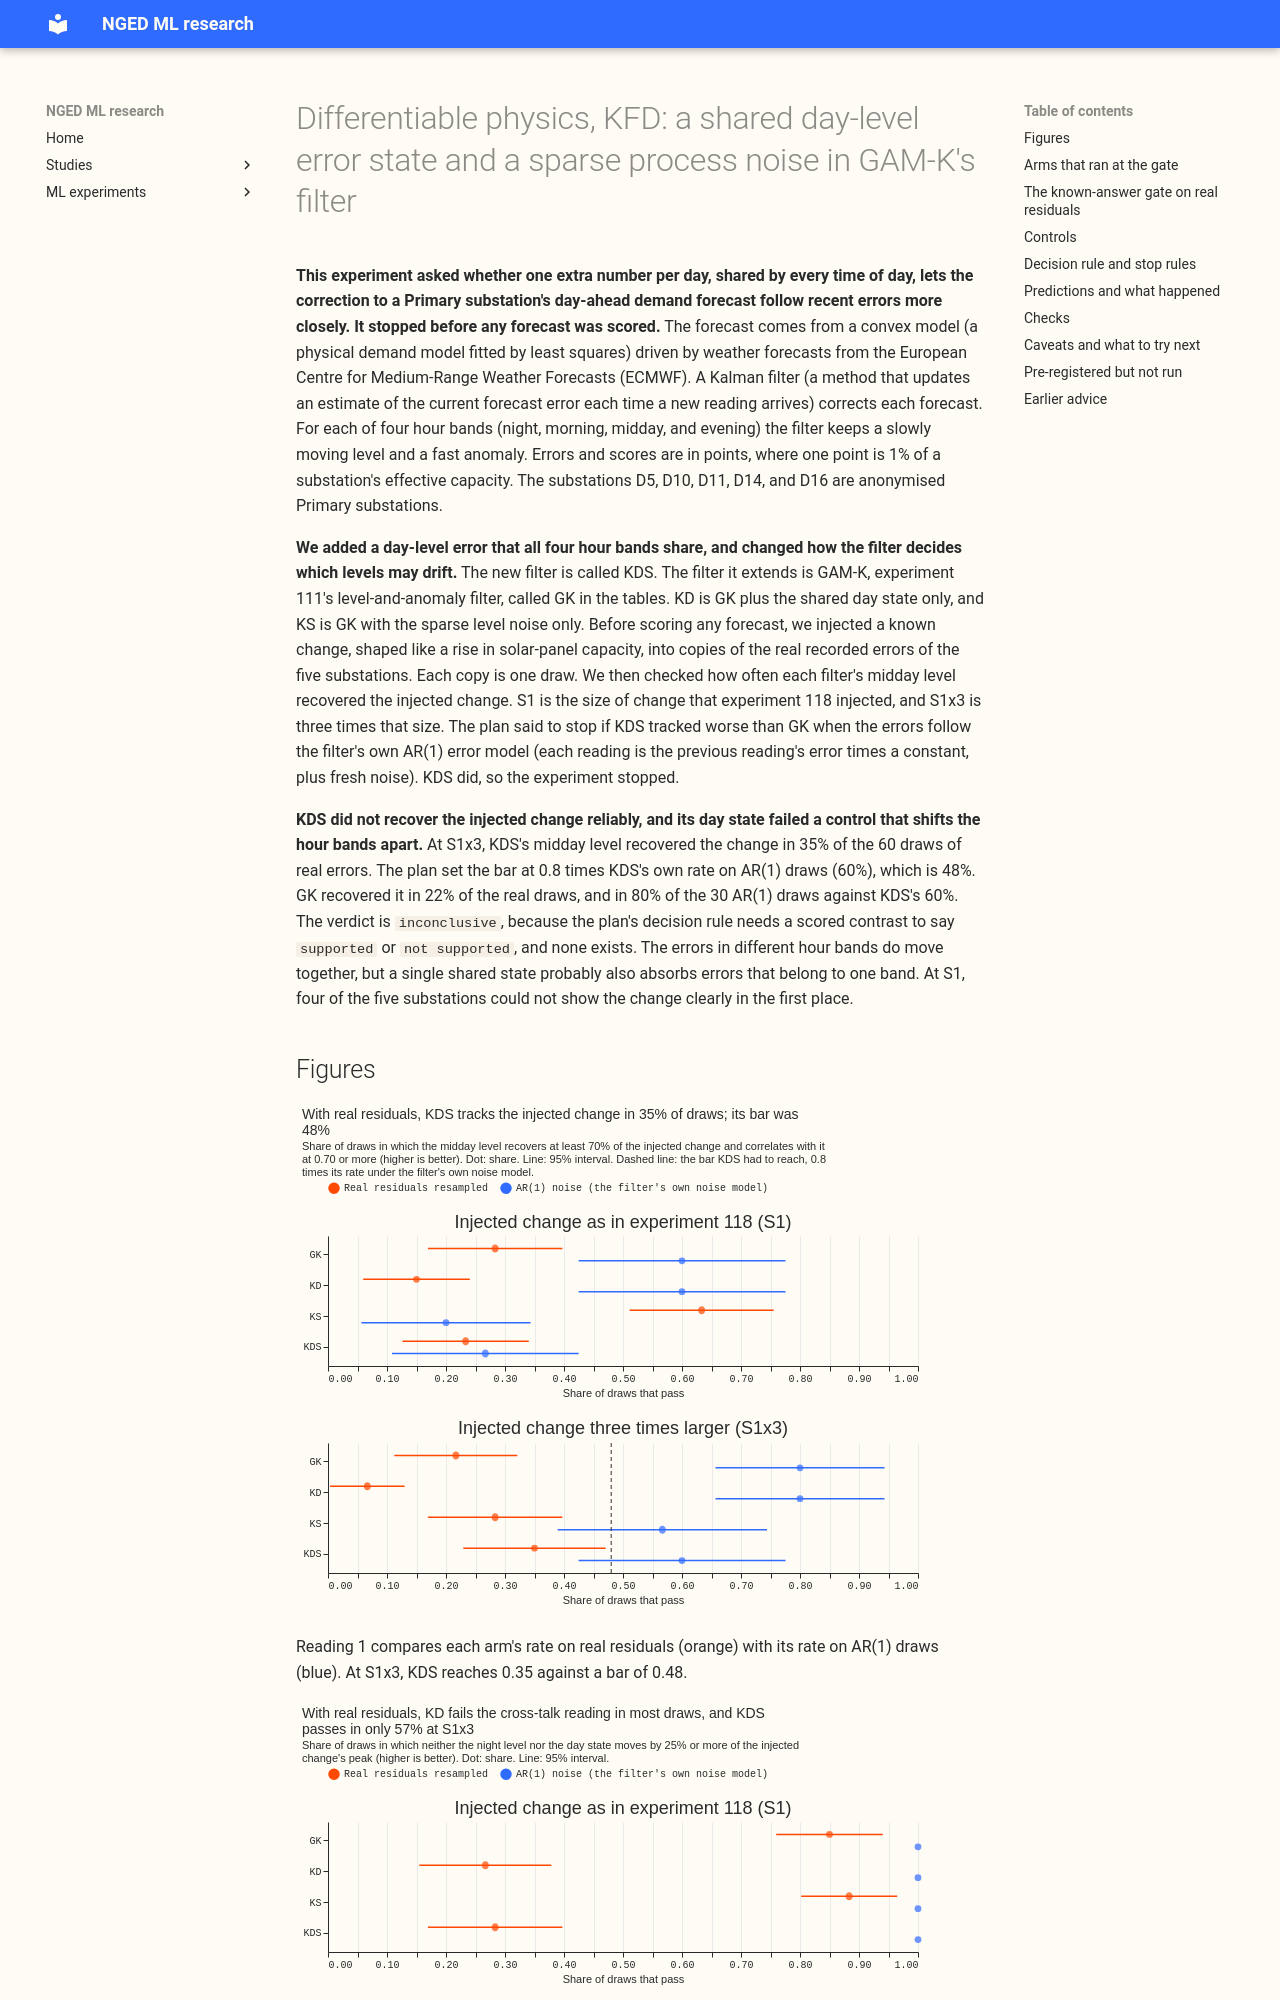

repository: openclimatefix/nged-ml-research · page: ml-experiments/00128-differentiable-physics-kfd-shared-day-anomaly-and-sparse-q-in-gam-k/result/index.html · generator: mkdocs

---
id: "00128"
slug: differentiable-physics-kfd-shared-day-anomaly-and-sparse-q-in-gam-k
part: "KFD"
theme: differentiable-physics-forecast-engine
also_relevant_to:
  - lagged-power-and-error-correction
  - differentiable-physics-long-history-and-drift
  - differentiable-physics-embedded-generation
  - production-reference-and-best-guess
status: done
size: >-
  complex, by the design trigger alone (one of the five fires). (1) What gets stored: private
  files under data/ml-experiments/00128-differentiable-physics-kfd-shared-day-anomaly-and-sparse-q-in-gam-k/
  only. (2) Serving path: not touched. (3) Degradation rule: not touched. (4) More than one design
  is defensible (how the day-level state couples the hour bands, the sparse search for the process
  noise, the placebo), and the plan pre-registers one of each. (5) Callers: this experiment's
  scripts only, and packages/studies/ is not changed.
hypothesis: >-
  Adding to experiment 111's level-and-anomaly filter (GAM-K) one day-level error state shared by all
  four hour bands, and estimating the level noise sparsely from zero, makes the filter's midday
  correction track an injected solar-panel-shaped change in real residuals better than GAM-K, and
  lowers the day-ahead score on ENS. Real residuals carry a day-level error shared across the four
  hour bands: the daily means of GAM-K's one-step innovations in different hour bands correlate at
  0.18 to 0.23 (control P-premise). An earlier diagnosis of experiment 118's residuals gave 0.58
  on a different quantity, the daily means of the residuals, which cannot separate a day-level
  error from a slow drift shared by all bands.
prediction: see "Predictions and what happened"
decision_rule: see "Decision rule and stop rules"
benchmark: >-
  GAM-K (GK) as stored by experiment 111 and reproduced by experiment 118; the known-answer gate
  compares every arm with GK, and KDS's real-residual pass rates with 0.8 times its own pass rates
  under the filter's AR(1) error model
row_set_id: fold_a_daily_gap_v1
metric: >-
  Planned: quantile score (twice the mean pinball loss over experiment 87's 11 quantiles) in points
  of effective capacity at day D+1. Not computed, because the experiment stopped at the gate; the
  gate's metric is the share of draws (60 of real residuals, 30 of AR(1) noise) in which the midday
  level recovers the injected change
verdict: inconclusive
production_status: not-for-production
best_arm: >-
  none; no forecast was scored
headline: >-
  The experiment stopped at its known-answer gate, as pre-registered, so no forecast was scored.
  KDS recovered an injected solar-panel-shaped change in 35% of draws of real residuals against a
  bar of 48%, tracked worse than GK under the filter's own AR(1) noise (60% against 80%, difference
  -0.20, 95% interval -0.44 to 0.00), and failed the shift control.
lessons:
  - >-
    The correlation of 0.18 to 0.23 between the daily innovations of different hour bands is real,
    but a single day state shared by all four hour bands probably also absorbs structure that
    belongs to one band (P-shift: fitted day-state noise 0.45 to 0.76 points after the bands were
    shifted apart, against 1.8 to 3.4 on the real stream).
  - >-
    Sparse level variances alone (KS) held the midday level steady under AR(1) noise (median
    largest movement 0.024 of the injected peak, against GK's 0.085), but on real residuals KS
    lowered the next-day error below GK's in only 15% of draws at S1x3.
  - >-
    A gate at the experiment 118 size of injection (S1) was underpowered at four of five
    substations: the injected change peaked at 1.0 to 2.1 posterior standard deviations at D10,
    D11, D14, and D16.
adopted_in: none
take_home_message: >-
  The day-ahead forecast was not scored, because the filter with one shared day-level error state
  failed its test on injected changes in real recorded errors, and the experiment stopped there.
  The errors at different times of day do move together (a correlation of about 0.2 between their
  daily innovations), but a single shared state probably also soaks up errors that belong to one
  time of day, so it cannot follow a slow, solar-panel-shaped change. Options for a next experiment
  are a day-level state for each time of day with a shared part, an explicit solar-panel term, and a
  test with an injected change large enough to detect; the verdict is inconclusive.
date: 2026-10-21
pr: 1433
advice:
  - >-
    Do not add one day-level error state shar
